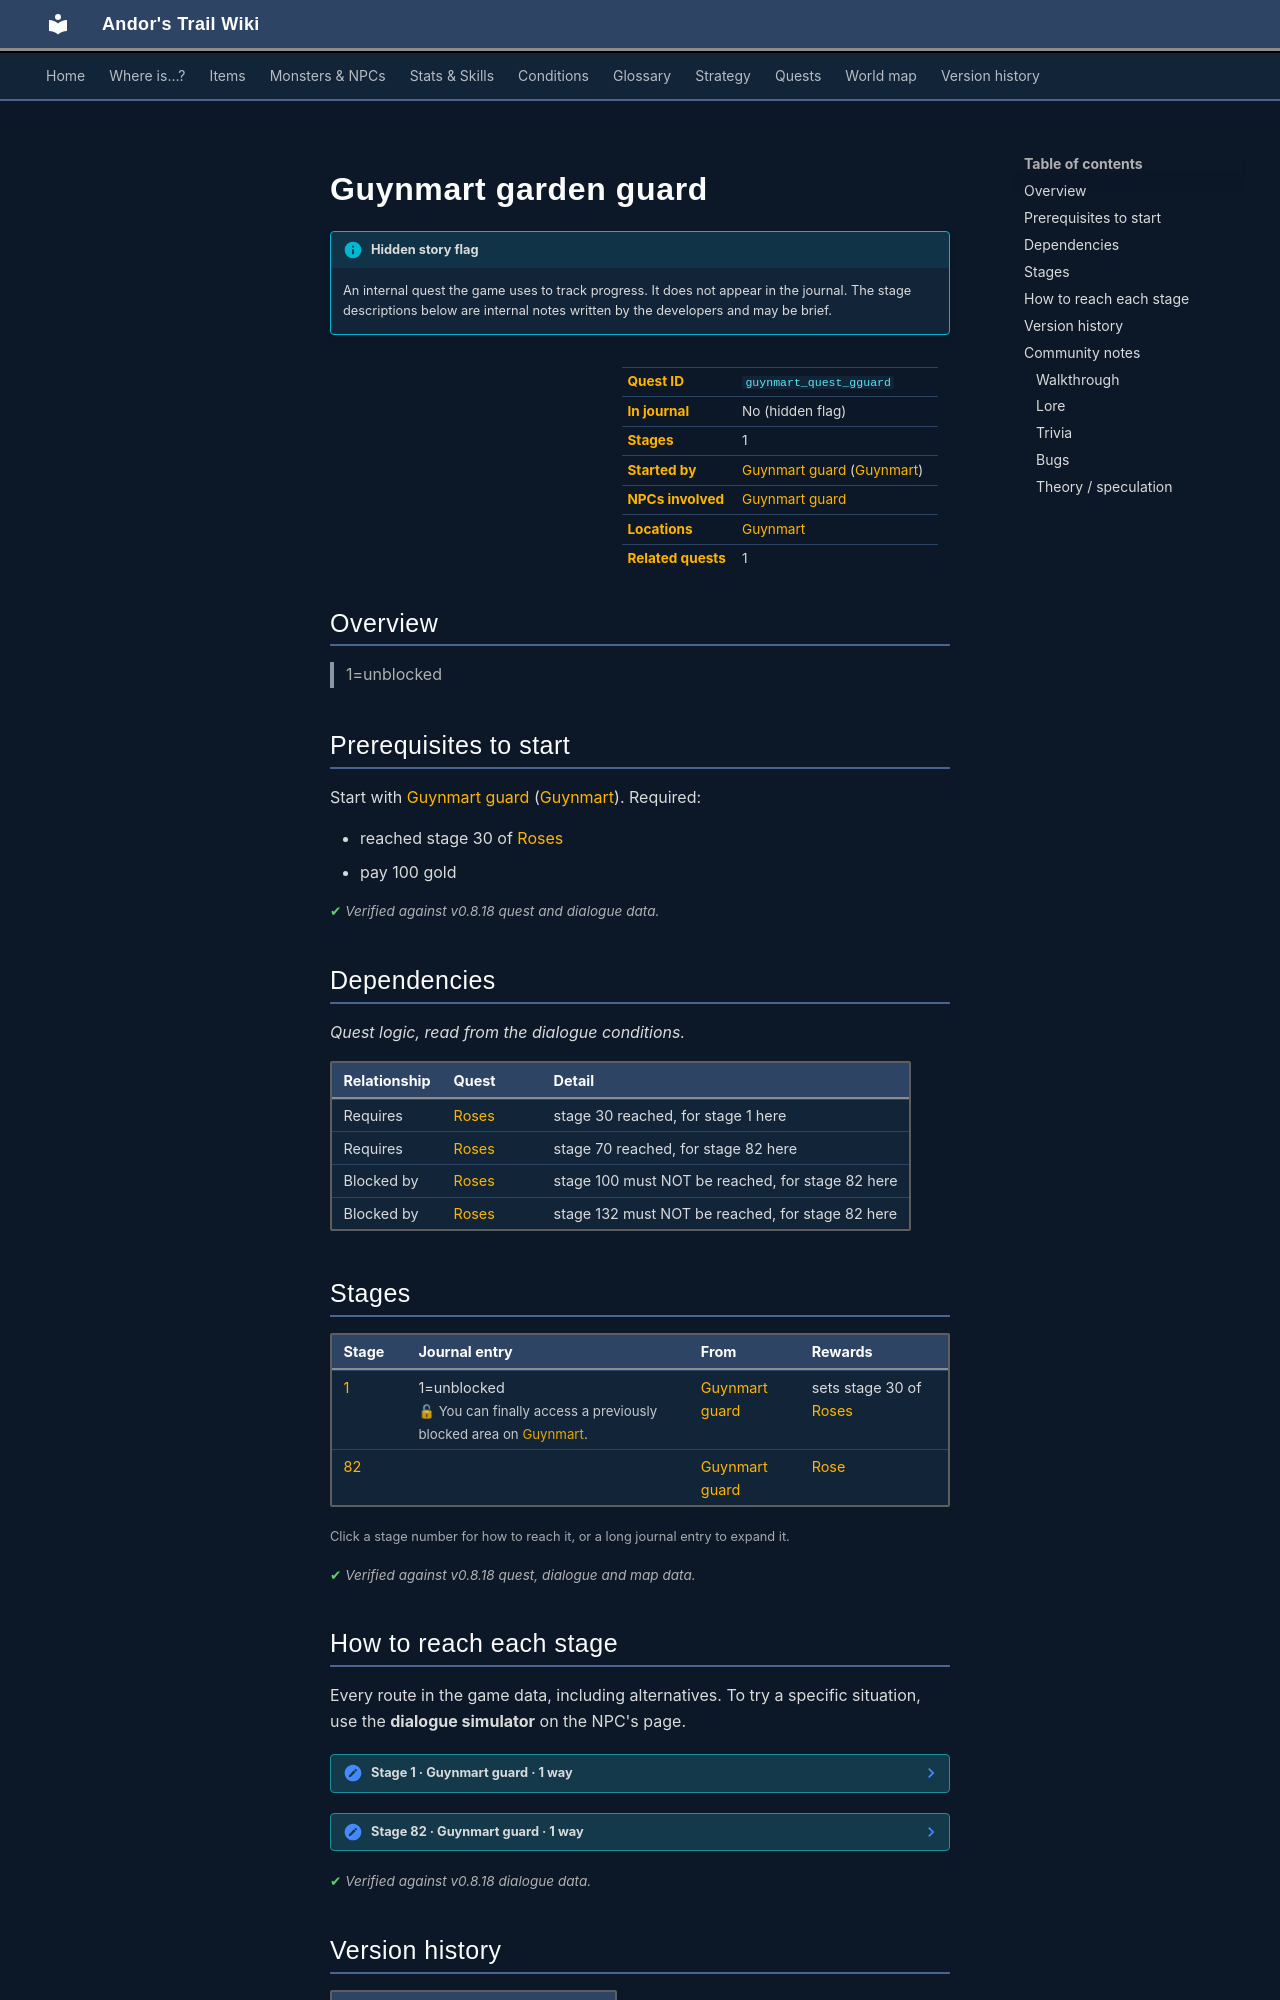

repository: asdfghjkl628/Andor-s-Trail-Wikiiii · page: quests/guynmart_quest_gguard/index.html · generator: mkdocs

---
description: "Guynmart garden guard is a hidden quest in Andor's Trail, started by Guynmart guard (guynmart). 1 stages. 1=unblocked"
---

# Guynmart garden guard

!!! info "Hidden story flag"
    An internal quest the game uses to track progress. It does not appear in the journal. The stage descriptions below are internal notes written by the developers and may be brief.

<div class="infobox" markdown>

| | |
|---|---|
| **Quest ID** | `guynmart_quest_gguard` |
| **In journal** | No (hidden flag) |
| **Stages** | 1 |
| **Started by** | [Guynmart guard](../monsters/guynmart_gguard.md) ([Guynmart](../maps/guynmart.md)) |
| **NPCs involved** | [Guynmart guard](../monsters/guynmart_gguard.md) |
| **Locations** | [Guynmart](../maps/guynmart.md) |
| **Related quests** | 1 |

</div>

## Overview

> 1=unblocked

## Prerequisites to start

Start with [Guynmart guard](../monsters/guynmart_gguard.md) ([Guynmart](../maps/guynmart.md)). Required:

- reached stage 30 of [Roses](../quests/guynmart.md#stage-30)
- pay 100 gold


<p class="verified">Verified against v0.8.18 quest and dialogue data.</p>

## Dependencies

*Quest logic, read from the dialogue conditions.*

| Relationship | Quest | Detail |
|---|---|---|
| Requires | [Roses](guynmart.md#stage-30) | stage 30 reached, for stage 1 here |
| Requires | [Roses](guynmart.md#stage-70) | stage 70 reached, for stage 82 here |
| Blocked by | [Roses](guynmart.md#stage-100) | stage 100 must NOT be reached, for stage 82 here |
| Blocked by | [Roses](guynmart.md#stage-132) | stage 132 must NOT be reached, for stage 82 here |

## Stages

<div class="stages" markdown>

| Stage | Journal entry | From | Rewards |
|---|---|---|---|
| <span id="stage-1"></span>[1](#route-1) | 1=unblocked<br><span class="qnote">🔓 You can finally access a previously blocked area on [Guynmart](../maps/guynmart.md).</span> | [Guynmart guard](../monsters/guynmart_gguard.md) | sets stage 30 of [Roses](../quests/guynmart.md#stage-30) |
| <span id="stage-82"></span>[82](#route-82) |  | [Guynmart guard](../monsters/guynmart_gguard.md) | [Rose](../items/guynmart_rose.md) |

</div>

<small>Click a stage number for how to reach it, or a long journal entry to expand it.</small>

<p class="verified">Verified against v0.8.18 quest, dialogue and map data.</p>

## How to reach each stage

Every route in the game data, including alternatives. To try a specific situation, use the **dialogue simulator** on the NPC's page.

<span id="route-1"></span>

??? note "Stage 1 · Guynmart guard · 1 way"

    **Way 1:** Talk to [Guynmart guard](../monsters/guynmart_gguard.md), choose “Here is 100 gold.”

    - **Needs:** reached stage 30 of [Roses](../quests/guynmart.md#stage-30); pay 100 gold
    - **Gives:** sets stage 30 of [Roses](../quests/guynmart.md#stage-30)


<span id="route-82"></span>

??? note "Stage 82 · Guynmart guard · 1 way"

    **Way 1:** Talk to [Guynmart guard](../monsters/guynmart_gguard.md), choose “I understand. Here, 100 gold.”

    - **Needs:** reached stage 70 of [Roses](../quests/guynmart.md#stage-70); not carry 1× [Rose](../items/guynmart_rose.md); not reached stage 100 of [Roses](../quests/guynmart.md#stage-100); not reached stage 132 of [Roses](../quests/guynmart.md#stage-132); have 100 gold; pay 100 gold
    - **Gives:** [Rose](../items/guynmart_rose.md)
    - *“And here is the rose. Don't tell anybody that you got it from me.”*



<p class="verified">Verified against v0.8.18 dialogue data.</p>


## Version history

| Version | Change |
|---|---|
| [v0.7.2](../versions/0.7.2.md) | Added<br>Dialogue: 4 lines added |

<p class="verified">Verified against v0.8.18 and every earlier release back to v0.7.0 (game data compared release by release).</p>


## Community notes

<small>Written by players, not generated from game data. **Walkthrough**: step-by-step help for players · **Lore**: the in-world story · **Trivia**: real-world facts, references, development history · **Bugs**: known glitches and workarounds · **Theory / speculation**: unconfirmed ideas; may just be unfinished content</small>

### Walkthrough

*No notes yet. Contributions are welcome: [add a note](https://github.com/asdfghjkl628/Andor-s-Trail-Wikiiii/new/main/notes/quests?filename=guynmart_quest_gguard.md&value=%23%23%20Walkthrough%0A%0A%3C%21--%20step-by-step%20help%20for%20players%20--%3E%0A%0A%23%23%20Lore%0A%0A%3C%21--%20the%20in-world%20story%20--%3E%0A%0A%23%23%20Trivia%0A%0A%3C%21--%20real-world%20facts%2C%20references%2C%20development%20history%20--%3E%0A%0A%23%23%20Bugs%0A%0A%3C%21--%20known%20glitches%20and%20workarounds%20--%3E%0A%0A%23%23%20Theory%20/%20speculation%0A%0A%3C%21--%20unconfirmed%20ideas%3B%20may%20just%20be%20unfinished%20content%20--%3E%0A).*
